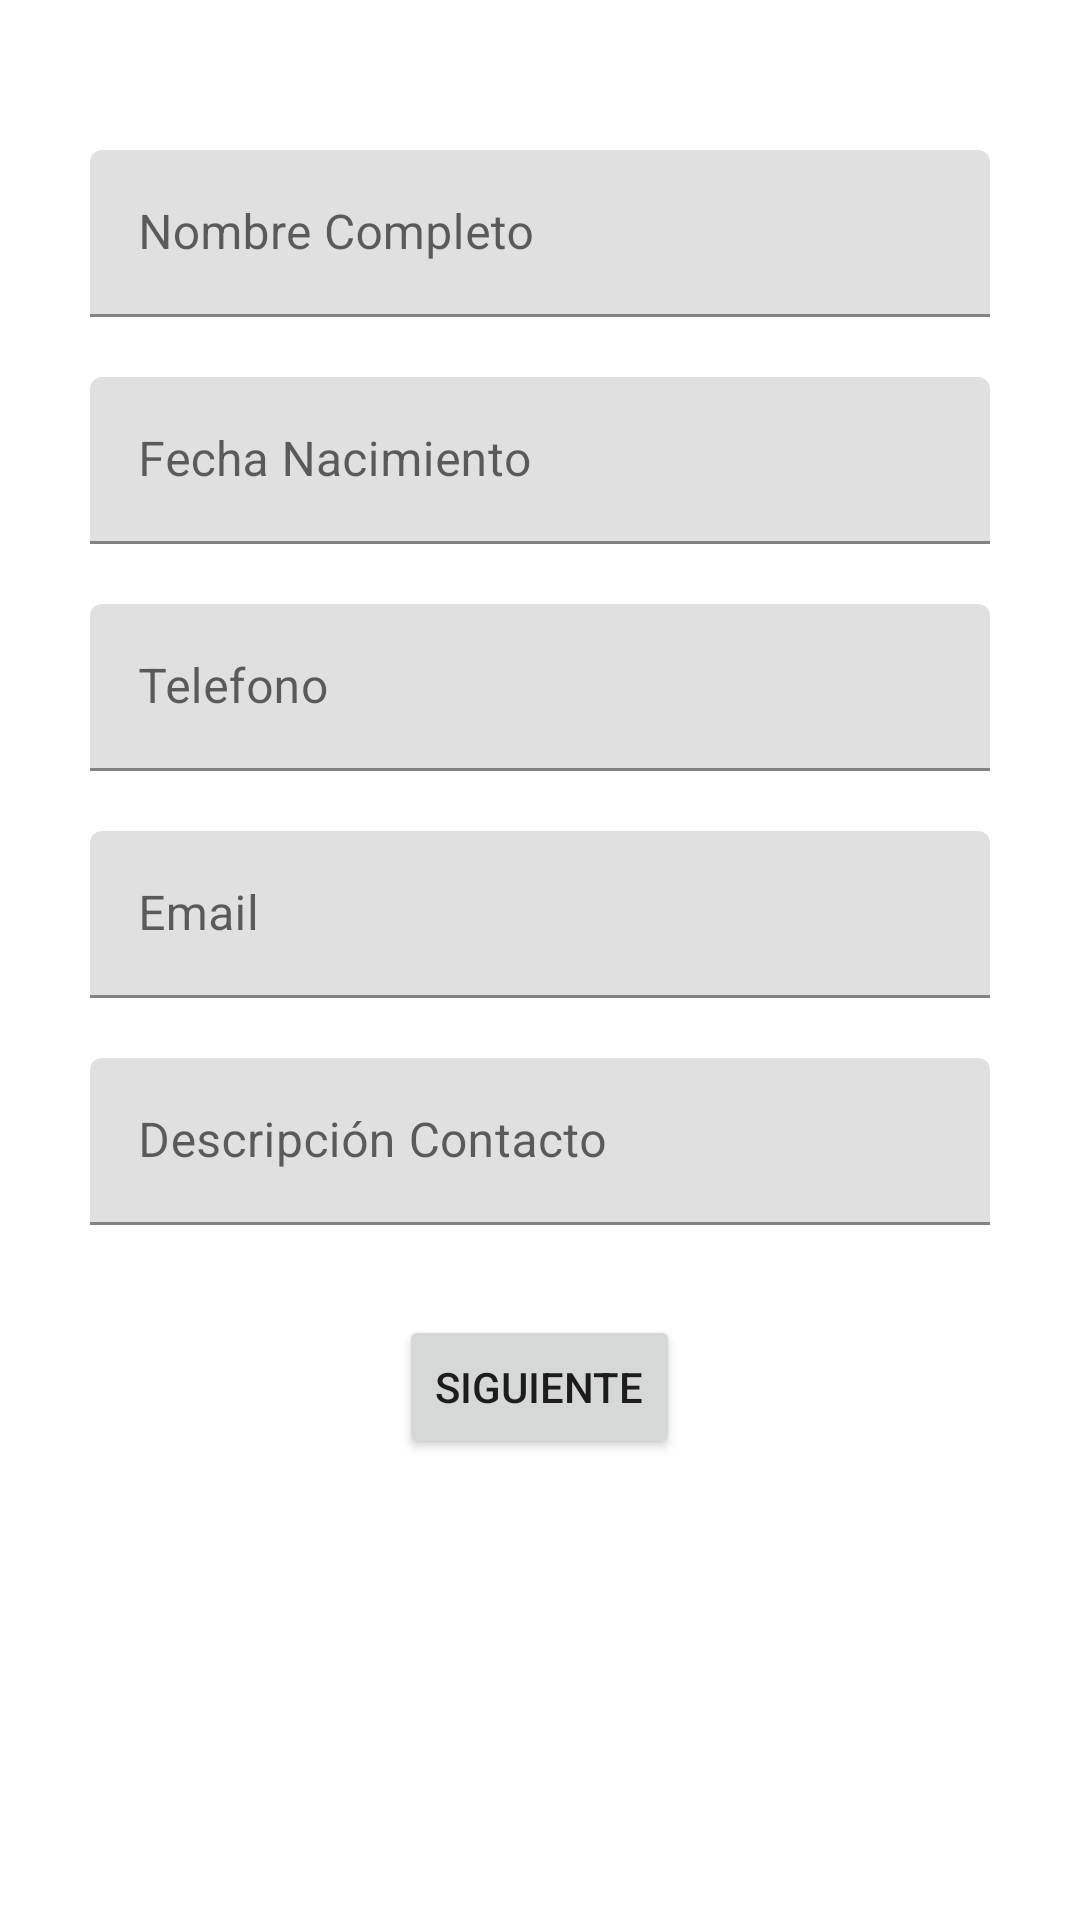

Layout XML and referenced resources for this Android screen:
<!-- AndroidManifest.xml: application theme Theme.ApplicationFormulario -->
<!-- res/layout/activity_main.xml -->
<?xml version="1.0" encoding="utf-8"?>
<LinearLayout xmlns:android="http://schemas.android.com/apk/res/android"
    xmlns:app="http://schemas.android.com/apk/res-auto"
    xmlns:tools="http://schemas.android.com/tools"
    android:layout_width="match_parent"
    android:layout_height="match_parent"
    android:orientation="vertical"
    tools:context=".MainActivity">

    <com.google.android.material.textfield.TextInputLayout
        android:id="@+id/tilNombre"
        android:layout_width="match_parent"
        android:layout_height="wrap_content"
        android:layout_marginTop="50dp"
        android:layout_marginLeft="30dp"
        android:layout_marginRight="30dp">

        <EditText
            android:id="@+id/etNombre"
            android:layout_width="match_parent"
            android:layout_height="wrap_content"
            android:hint="Nombre Completo"
            android:inputType="textPersonName" />

    </com.google.android.material.textfield.TextInputLayout>

    <com.google.android.material.textfield.TextInputLayout
        android:id="@+id/tilFecha"
        android:layout_width="match_parent"
        android:layout_height="wrap_content"
        android:layout_marginTop="20dp"
        android:layout_marginLeft="30dp"
        android:layout_marginRight="30dp">

        <EditText
            android:id="@+id/etFecha"
            android:layout_width="match_parent"
            android:layout_height="wrap_content"
            android:hint="Fecha Nacimiento"
            android:inputType="text" />

    </com.google.android.material.textfield.TextInputLayout>

    <com.google.android.material.textfield.TextInputLayout
        android:id="@+id/tilTelefono"
        android:layout_width="match_parent"
        android:layout_height="wrap_content"
        android:layout_marginTop="20dp"
        android:layout_marginLeft="30dp"
        android:layout_marginRight="30dp">

        <EditText
            android:id="@+id/etTelefono"
            android:layout_width="match_parent"
            android:layout_height="wrap_content"
            android:hint="Telefono"
            android:inputType="phone" />

    </com.google.android.material.textfield.TextInputLayout>

    <com.google.android.material.textfield.TextInputLayout
        android:id="@+id/tilEmail"
        android:layout_width="match_parent"
        android:layout_height="wrap_content"
        android:layout_marginTop="20dp"
        android:layout_marginLeft="30dp"
        android:layout_marginRight="30dp">

        <EditText
            android:id="@+id/etEmail"
            android:layout_width="match_parent"
            android:layout_height="wrap_content"
            android:hint="Email"
            android:inputType="textEmailAddress" />

    </com.google.android.material.textfield.TextInputLayout>

    <com.google.android.material.textfield.TextInputLayout
        android:id="@+id/tilDescripcion"
        android:layout_width="match_parent"
        android:layout_height="wrap_content"
        android:layout_marginTop="20dp"
        android:layout_marginLeft="30dp"
        android:layout_marginRight="30dp">

        <EditText
            android:id="@+id/etDescripcion"
            android:layout_width="match_parent"
            android:layout_height="wrap_content"
            android:hint="Descripción Contacto"
            android:inputType="text" />

    </com.google.android.material.textfield.TextInputLayout>

    <Button
        android:id="@+id/btnEnviar"
        android:layout_marginTop="30dp"
        android:text="Siguiente"
        android:layout_width="wrap_content"
        android:layout_height="wrap_content"
        android:layout_gravity="center_horizontal"/>

</LinearLayout>
<!-- resources referenced by this layout -->
<resources>
  <style name="Theme.ApplicationFormulario" parent="Theme.MaterialComponents.DayNight.DarkActionBar">
          
          <item name="colorPrimary">@color/purple_500</item>
          <item name="colorPrimaryVariant">@color/purple_700</item>
          <item name="colorOnPrimary">@color/white</item>
          
          <item name="colorSecondary">@color/teal_200</item>
          <item name="colorSecondaryVariant">@color/teal_700</item>
          <item name="colorOnSecondary">@color/black</item>
          
          <item name="android:statusBarColor" tools:targetApi="l">?attr/colorPrimaryVariant</item>
          
      </style>
  <!-- not gathered from this repository: default colours our renderer supplied (Android Studio template values) -->
  <color name="purple_500">#FF6200EE</color>
  <color name="purple_700">#FF3700B3</color>
  <color name="teal_200">#FF03DAC5</color>
  <color name="teal_700">#FF018786</color>
  <color name="black">#FF000000</color>
  <color name="white">#FFFFFFFF</color>
</resources>
